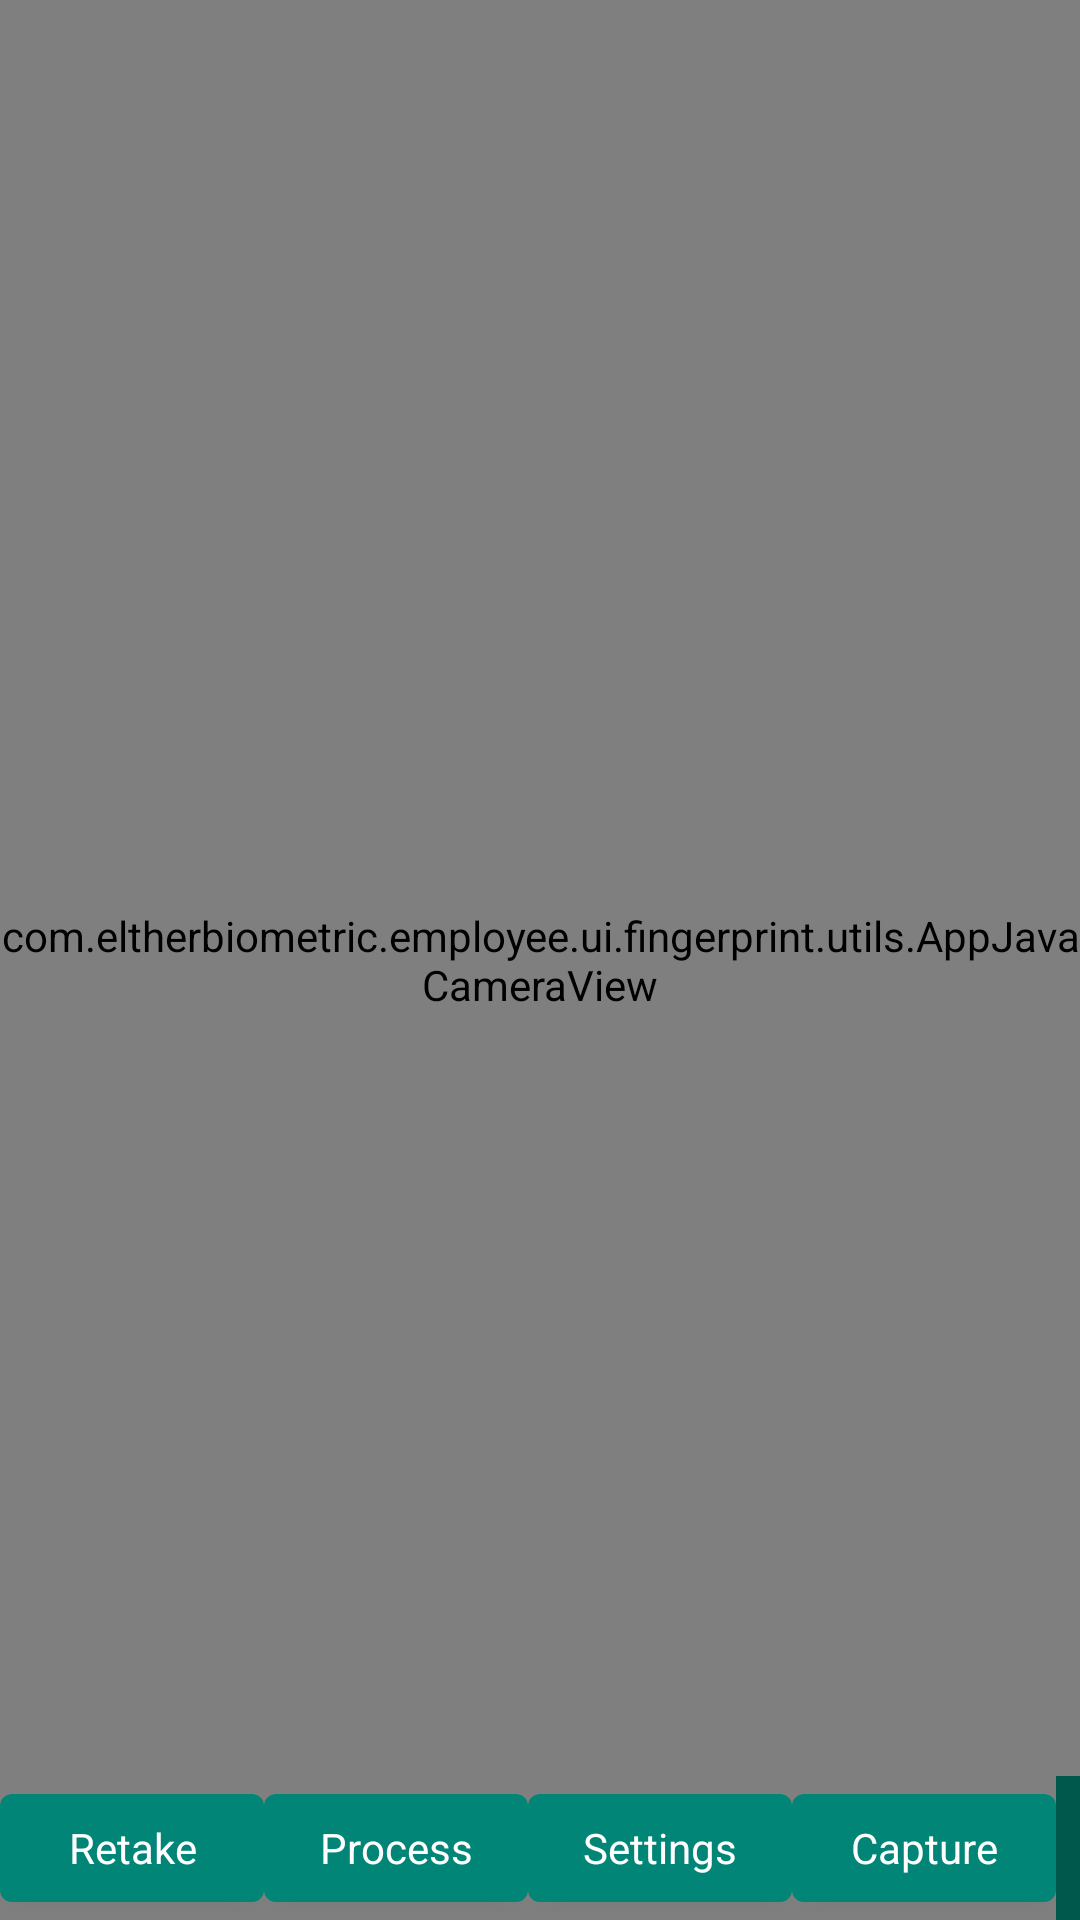

Layout XML and referenced resources for this Android screen:
<!-- AndroidManifest.xml: application theme AppTheme -->
<!-- res/layout/camera.xml -->
<?xml version="1.0" encoding="utf-8"?>
<RelativeLayout xmlns:android="http://schemas.android.com/apk/res/android"
    android:layout_width="match_parent"
    android:layout_height="match_parent">

    <com.eltherbiometric.employee.ui.fingerprint.utils.AppJavaCameraView
        android:id="@+id/cameraCameraView"
        android:layout_width="match_parent"
        android:layout_height="match_parent" />

    <ImageView
        android:id="@+id/cameraImageView"
        android:layout_width="match_parent"
        android:layout_height="match_parent" />

    <LinearLayout
        android:layout_width="match_parent"
        android:layout_height="wrap_content"
        android:layout_alignParentBottom="true">

        <Button
            android:id="@+id/cameraButtonRetake"
            android:layout_width="wrap_content"
            android:layout_height="wrap_content"
            android:text="Retake"
            android:textAppearance="?android:attr/textAppearanceSmall" />

        <Button
            android:id="@+id/cameraButtonProcess"
            android:layout_width="wrap_content"
            android:layout_height="wrap_content"
            android:text="Process"
            android:textAppearance="?android:attr/textAppearanceSmall" />

        <Button
            android:id="@+id/cameraButtonSettings"
            android:layout_width="wrap_content"
            android:layout_height="wrap_content"
            android:text="Settings"
            android:textAppearance="?android:attr/textAppearanceSmall" />

        <Button
            android:id="@+id/cameraButtonCapture"
            android:layout_width="wrap_content"
            android:layout_height="wrap_content"
            android:text="Capture"
            android:textAppearance="?android:attr/textAppearanceSmall" />

        <RelativeLayout
            android:layout_width="42dp"
            android:layout_height="match_parent"
            android:background="@color/colorPrimaryDark"
            android:gravity="center_vertical|center_horizontal|center">

            <TextView
                android:id="@+id/cameraTextViewCounter"
                android:layout_width="wrap_content"
                android:layout_height="wrap_content"
                android:text="0" />
        </RelativeLayout>
    </LinearLayout>
</RelativeLayout>
<!-- resources referenced by this layout -->
<resources>
  <color name="colorPrimaryDark">#00574B</color>
  <style name="AppTheme" parent="Theme.MaterialComponents.Light.DarkActionBar">
          
          <item name="colorPrimary">@color/colorPrimary</item>
          <item name="colorPrimaryDark">@color/colorPrimaryDark</item>
          <item name="colorAccent">@color/colorAccent</item>
      </style>
  <color name="colorPrimary">#008577</color>
  <color name="colorAccent">#D81B60</color>
</resources>
